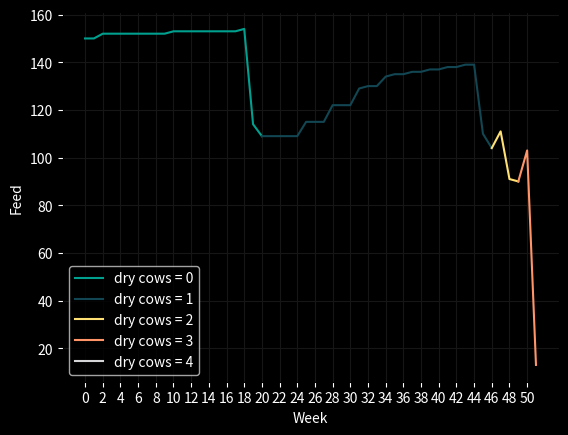

The matplotlib source for this figure:
import matplotlib.pyplot as plt
from numpy import arange, array
import math 

# SETS
cows = ['Lily', 'Betty', 'Clover', 'Rosie']

C = range(len(cows))

# DATA
W = 52           # number of weeks
P = 4.2          # selling price for each unit of milk 
L = 5.0          # penalty cost per unit under 150
s_0 = 100        # starting units of grass
minGrass = 150   # minimum units of grass before a penalty is applied 
maxUnitsCow = 10 # maximum units of feed that can be converted into milk per cow
PGood = 0.5      # probability of having good weather in the region
dryFeed = 3      # reduction in weekly feed per dry cow
dryable = 1      # maximum number of cows that can be dried off each week 

def penalty_grass(x):
    """ calculate units of grass below 150 """
    x -= minGrass
    return 0 if x >= 0 else abs(x)

def pasture(p,weather):
    """ calculate units of grass available next week given the current weather """
    if weather == 'Good':
        return round(p + 0.66*p*(1-p/300))
    else:
        return round(p + 0.56*p*(1-p/300))
    return round(p + 0.61*p*(1-p/300))

def required(t):
    """ calculate units of grass required to feed the herd in week t """
    if t < 18:
        y = 10.241 + 0.13*t
    else:
        y = 10.241 + 0.13*18 + 0.01121*(t-18)**2
    return round(y)
""" returns the units of grass below 150 """

_revenue = {}
def revenue(t,s,d):

    # if there is not enough grass to feed the herd, the solution is infeasible
    if s < required(t) - dryFeed*d:
        return (-float('inf'), ("Infeasible", "Infeasible"))
    
    if (t,s,d) not in _revenue:

        # determine units of feed that can be converted into milk based on the number of non-dry cows
        maxUnits = (4-d) * maxUnitsCow

        # determine the available grass units once the herd has been fed
        available = s - required(t) + dryFeed*d
        
        # determine how much grass is available at the end of the week for each weather scenario
        available_good = pasture(s,'Good') - required(t) + dryFeed*d
        available_poor = pasture(s,'Poor') - required(t) + dryFeed*d

        if t == 51 or d == 4:
                                    
            # calculate the maximum amount of profit given the penalty for each unit under 150 
            if d == 4:
                _revenue[t,s,d] = (PGood     * (-L*penalty_grass(available_good)) + 
                                   (1-PGood) * (-L*penalty_grass(available_poor)), (0, d))
            else:
                _revenue[t,s,d] = max((PGood     * (P*a - L*penalty_grass(available_good-a)) 
                                       + (1-PGood) * (P*a - L*penalty_grass(available_poor-a)), (a, d)) 
                                      for a in range(min(maxUnits+1, available+1)))
        else:
            _revenue[t,s,d] = max((PGood * (P*a + revenue(t+1, available_good-a, d+b)[0]) 
                                   + (1-PGood) * (P*a + revenue(t+1, available_poor-a, d+b)[0]), (a, d+b)) 
                                  for a in range(min(maxUnits+1, available+1)) for b in range(dryable+1))

    return _revenue[t,s,d]

print(f"\nTOTALS:\n{'-'*65}")
print(f"Total revenue from milk sold: {round(revenue(0, s_0, 0)[0], 3)}")

# determine the units of grass required at the beginning of week t so that 40 additional 
# units can be given
feed_dict = {}
dryCows = 0
for t in range(52):
    for p in range(0, 300):
        rev = revenue(t, p, dryCows)
        if rev[1][0] == maxUnitsCow * (4-dryCows):
            feed_dict[t] = tuple((p, dryCows))
            if rev[1][1] != "Infeasible" and rev[1][1] > dryCows:
                dryCows += 1
            break 

print(f"\nREQUIRED PASTURE FOR OPTIMAL STRATEGY:")
print(f"{'-'*113}\n| {'Week':<6} {'Pasture':<9} {'Dry Cows':<8} | {'Week':<6} {'Pasture':<9} {'Dry Cows':<8} | ", end='')
print(f"{'Week':<6} {'Pasture':<9} {'Dry Cows':<8} | {'Week':<6} {'Pasture':<9} {'Dry Cows':<8} |\n|{'-'*111}|")

# print optimal feed each week and number of dried cows
for t in range(13):
    for i in range(4):
        if i == 3:
            print(f"| {t+13*i:<6} {feed_dict[t+13*i][0]:<9} {feed_dict[t+13*i][1]:<8} |")
        else:
            print(f"| {t+13*i:<6} {feed_dict[t+13*i][0]:<9} {feed_dict[t+13*i][1]:<8} ", end='')

print(f"{'-'*113}\n")

feed0, feed1, feed2, feed3, feed4 = ([] for i in range(5))
x0, x1, x2, x3, x4 = ([] for i in range(5))
for t in range(52):
    x = feed_dict[t]
    if x[1] == 0:
        feed0.append(x[0])
        x0.append(t)
    elif x[1] == 1:
        if len(x1) == 0:
            feed0.append(x[0])
            x0.append(t)
        feed1.append(x[0])
        x1.append(t)
    elif x[1] == 2:
        if len(x2) == 0:
            feed1.append(x[0])
            x1.append(t)
        feed2.append(x[0])
        x2.append(t)
    elif x[1] == 3:
        if len(x3) == 0:
            feed2.append(x[0])
            x2.append(t)
        feed3.append(x[0])
        x3.append(t)
    elif x[1] == 4:
        if len(x4) == 0:
            feed3.append(x[0])
            x3.append(t)
        feed4.append(x[0])
        x4.append(t)
    t += 1

plt.figure(facecolor = 'black') 
plt.rcParams['axes.facecolor'] = 'black'
plt.rcParams.update({'text.color'       : 'white',
                     'axes.labelcolor'  : 'white',
                     'xtick.color'      : 'white',
                     'ytick.color'      : 'white',
                     'axes.grid' : True, 'grid.color' : '#161616'
                     })

# plot the optimal feed strategy 
plt.plot(array(x0), array(feed0), color='#00A08F', label='dry cows = 0')
plt.plot(array(x1), array(feed1), color='#124653', label='dry cows = 1')
plt.plot(array(x2), array(feed2), color='#FEE074', label='dry cows = 2')
plt.plot(array(x3), array(feed3), color='#FF9469', label='dry cows = 3')
plt.plot(array(x4), array(feed4), color='#D5D5D8', label='dry cows = 4')
plt.xticks(arange(0, 52, 2.0))
plt.legend(loc='best')

plt.xlabel ('Week')
plt.ylabel ('Feed')

plt.show()
